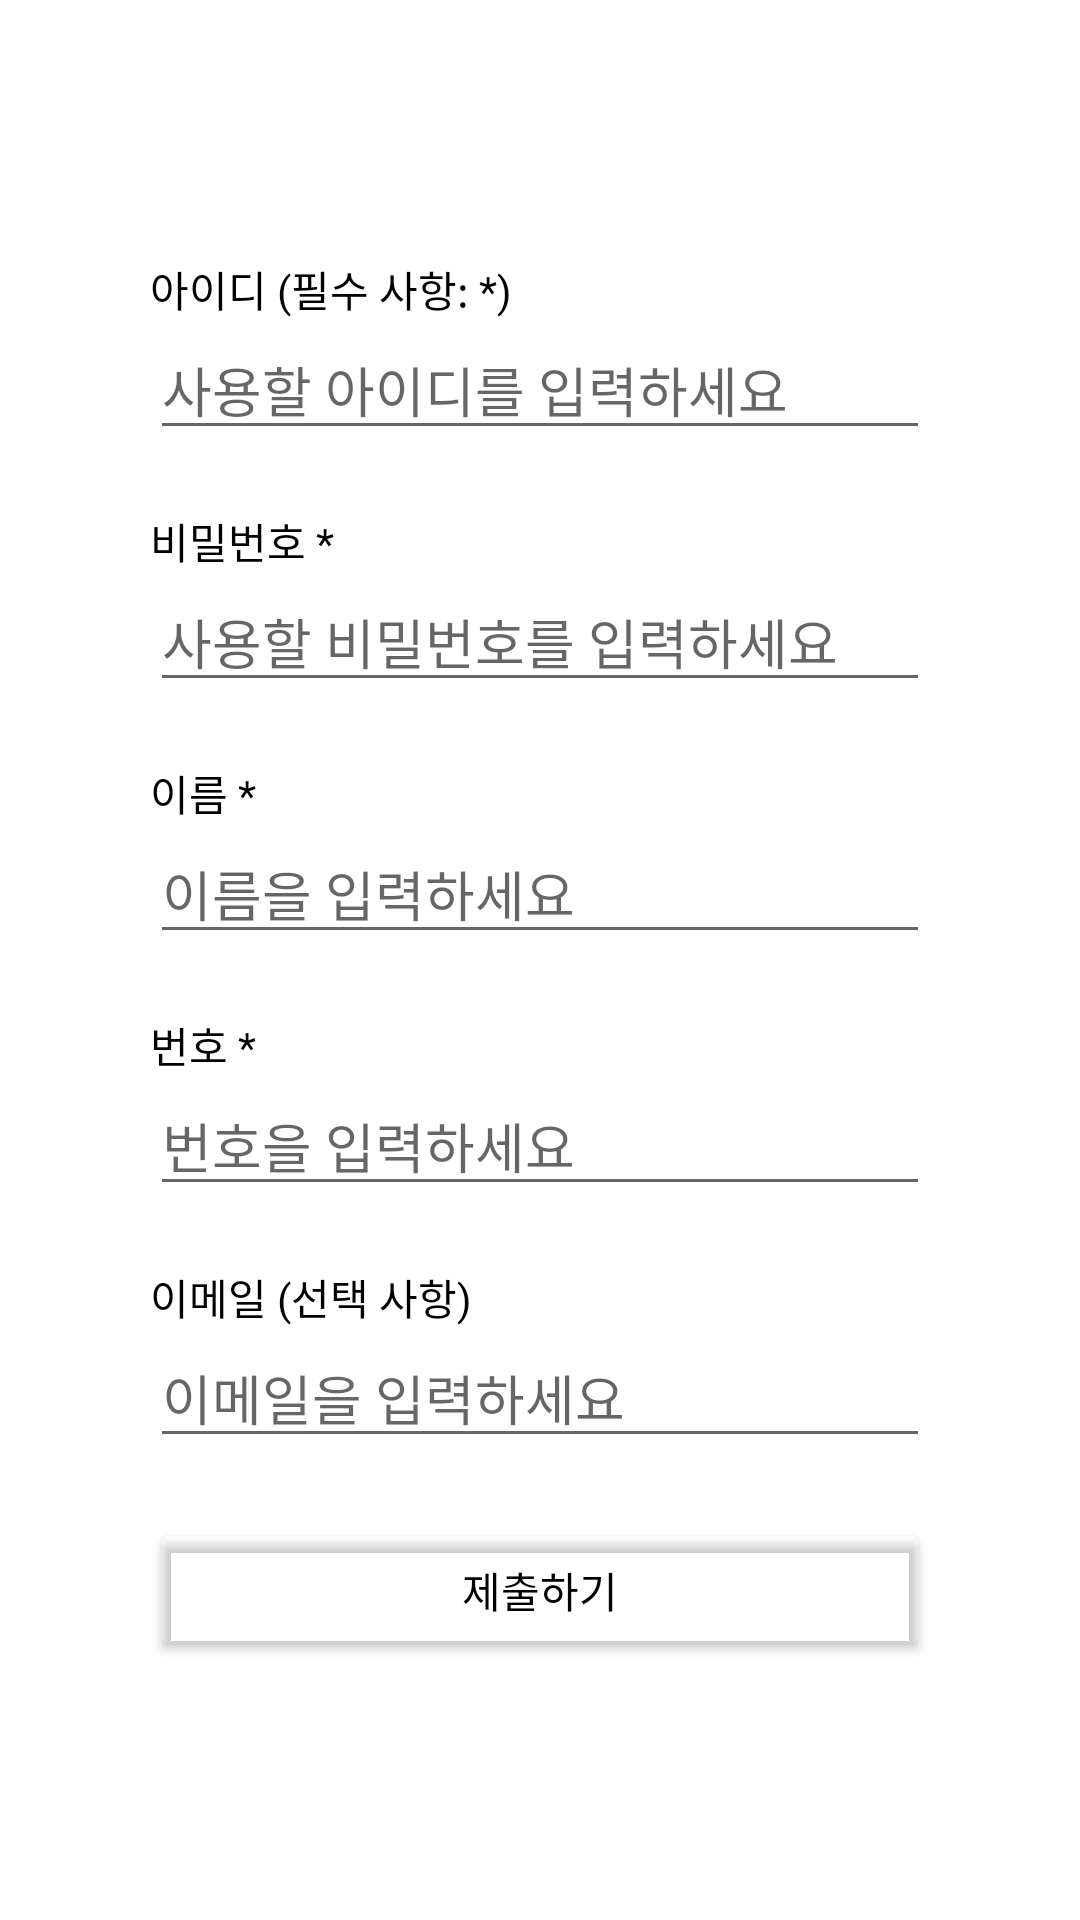

Layout XML and referenced resources for this Android screen:
<!-- AndroidManifest.xml: application theme Theme.SDSChild -->
<!-- res/layout/activity_register.xml -->
<?xml version="1.0" encoding="utf-8"?>
<LinearLayout
    xmlns:android="http://schemas.android.com/apk/res/android"
    xmlns:app="http://schemas.android.com/apk/res-auto"
    xmlns:tools="http://schemas.android.com/tools"
    android:layout_width="fill_parent"
    android:layout_height="fill_parent"
    android:orientation="vertical"
    android:gravity="center"
    android:padding="30dp" >

    <TextView
        android:layout_width="fill_parent"
        android:layout_height="wrap_content"
        android:layout_marginHorizontal="20dp"
        android:textColor="#000000"
        android:text="아이디 (필수 사항: *)" />

    <EditText
        android:id="@+id/EditID"
        android:layout_width="fill_parent"
        android:layout_height="wrap_content"
        android:layout_marginHorizontal="20dp"
        android:hint="사용할 아이디를 입력하세요" />

    <TextView
        android:layout_width="fill_parent"
        android:layout_height="wrap_content"
        android:layout_marginHorizontal="20dp"
        android:layout_marginTop="20dp"
        android:textColor="#000000"
        android:text="비밀번호 *" />

    <EditText
        android:id="@+id/EditPW"
        android:layout_width="fill_parent"
        android:layout_height="wrap_content"
        android:layout_marginHorizontal="20dp"
        android:inputType="textPassword"
        android:hint="사용할 비밀번호를 입력하세요" />

    <TextView
        android:layout_width="fill_parent"
        android:layout_height="wrap_content"
        android:layout_marginHorizontal="20dp"
        android:layout_marginTop="20dp"
        android:textColor="#000000"
        android:text="이름 *" />

    <EditText
        android:id="@+id/EditName"
        android:layout_width="fill_parent"
        android:layout_height="wrap_content"
        android:layout_marginHorizontal="20dp"
        android:hint="이름을 입력하세요" />

    <TextView
        android:layout_width="fill_parent"
        android:layout_height="wrap_content"
        android:layout_marginHorizontal="20dp"
        android:layout_marginTop="20dp"
        android:textColor="#000000"
        android:text="번호 *" />

    <EditText
        android:id="@+id/EditNum"
        android:layout_width="fill_parent"
        android:layout_height="wrap_content"
        android:layout_marginHorizontal="20dp"
        android:hint="번호을 입력하세요" />

    <TextView
        android:layout_width="fill_parent"
        android:layout_height="wrap_content"
        android:layout_marginHorizontal="20dp"
        android:layout_marginTop="20dp"
        android:textColor="#000000"
        android:text="이메일 (선택 사항)" />

    <EditText
        android:id="@+id/EditMail"
        android:layout_width="fill_parent"
        android:layout_height="wrap_content"
        android:layout_marginHorizontal="20dp"
        android:hint="이메일을 입력하세요" />

    <Button
        android:id="@+id/BtnSubmit"
        android:layout_width="fill_parent"
        android:layout_height="wrap_content"
        android:layout_marginHorizontal="20dp"
        android:layout_marginTop="20dp"
        android:text="제출하기"
        android:textColor="@android:color/black"
        android:backgroundTint="@android:color/transparent" />

</LinearLayout>
<!-- resources referenced by this layout -->
<resources>
  <style name="Theme.SDSChild" parent="Theme.MaterialComponents.DayNight.DarkActionBar">
          
          <item name="colorPrimary">@color/purple_500</item>
          <item name="colorPrimaryVariant">@color/purple_700</item>
          <item name="colorOnPrimary">@color/white</item>
          
          <item name="colorSecondary">@color/teal_200</item>
          <item name="colorSecondaryVariant">@color/teal_700</item>
          <item name="colorOnSecondary">@color/black</item>
          
          <item name="android:statusBarColor" tools:targetApi="l">?attr/colorPrimaryVariant</item>
          
      </style>
  <!-- not gathered from this repository: default colours our renderer supplied (Android Studio template values) -->
  <color name="purple_500">#FF6200EE</color>
  <color name="purple_700">#FF3700B3</color>
  <color name="teal_200">#FF03DAC5</color>
  <color name="teal_700">#FF018786</color>
  <color name="black">#FF000000</color>
  <color name="white">#FFFFFFFF</color>
</resources>
